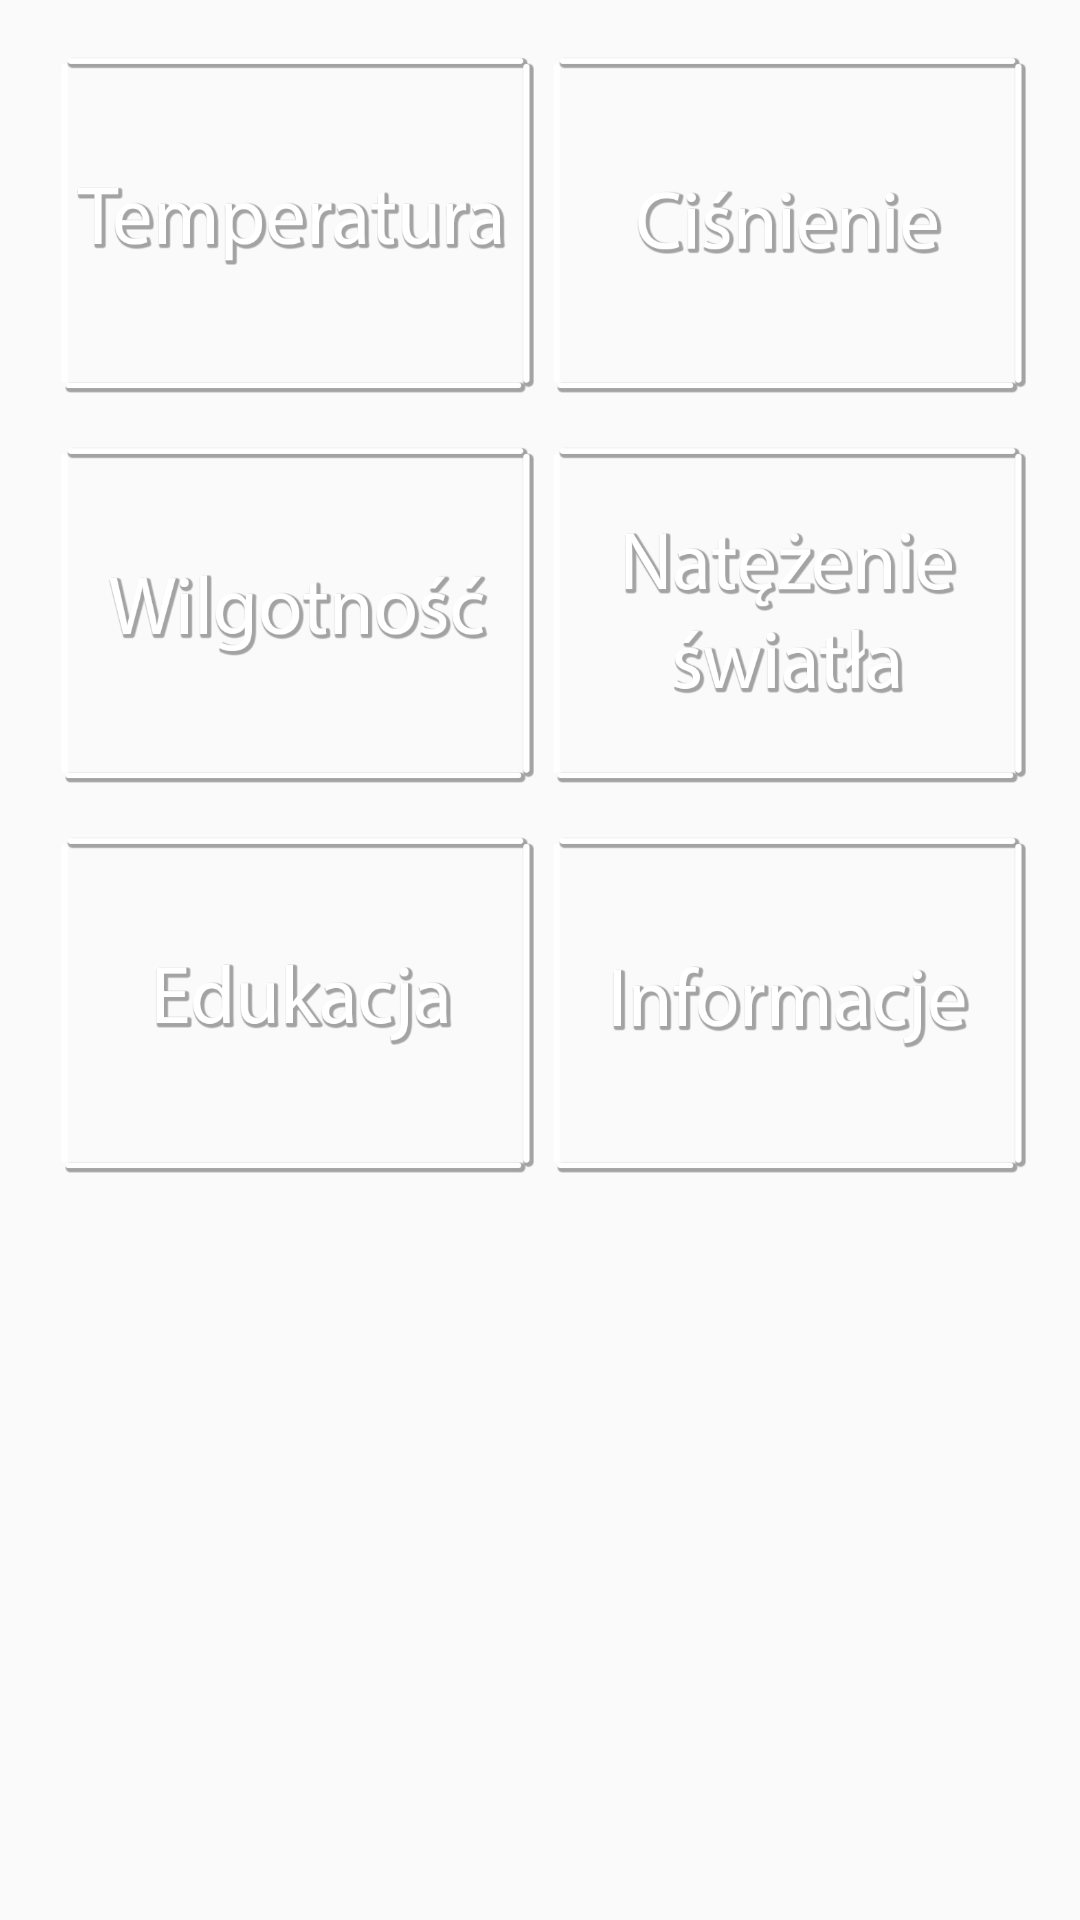

Reconstruct the res/layout file that produces this screen, plus the resources it refers to.
<!-- AndroidManifest.xml: application theme AppTheme -->
<!-- res/layout/activity_inowroclaw.xml -->
<RelativeLayout xmlns:android="http://schemas.android.com/apk/res/android"
    xmlns:tools="http://schemas.android.com/tools"
    android:layout_width="match_parent"
    android:layout_height="match_parent"
    xmlns:app="http://schemas.android.com/apk/res-auto"
    android:paddingLeft="16dp"
    android:paddingRight="16dp"
    android:paddingTop="16dp"
    android:paddingBottom="16dp"
    android:clipToPadding="false"
    tools:context=".InowroclawActivity"
    android:background="@drawable/background">


    <LinearLayout
        android:id="@+id/left"
        android:layout_width="165dp"
        android:layout_height="match_parent"
        android:layout_alignParentLeft="true"
        android:layout_alignParentStart="true"
        android:layout_alignParentTop="true"
        android:orientation="horizontal">

        <LinearLayout
            android:layout_width="match_parent"
            android:layout_height="match_parent"
            android:orientation="vertical">

            <ImageView
                android:id="@+id/temp_img"
                android:layout_width="match_parent"
                android:layout_height="115dp"
                app:srcCompat="@drawable/temp"
                android:clickable="true"
                android:focusable="true"
                android:onClick="temp_inowroclaw"/>

            <ImageView
                android:id="@+id/wilg_img"
                android:layout_width="match_parent"
                android:layout_height="115dp"
                app:srcCompat="@drawable/wilg"
                android:layout_marginTop="15dp"
                android:clickable="true"
                android:focusable="true"
                android:onClick="humi_inowroclaw"/>

            <ImageView
                android:id="@+id/edu_img"
                android:layout_width="match_parent"
                android:layout_height="115dp"
                app:srcCompat="@drawable/edukacja"
                android:layout_marginTop="15dp"/>

        </LinearLayout>
    </LinearLayout>

    <LinearLayout
        android:layout_width="match_parent"
        android:layout_height="match_parent"
        android:layout_centerVertical="true"
        android:layout_toEndOf="@+id/left"
        android:layout_toRightOf="@+id/left"
        android:orientation="horizontal">

        <LinearLayout
            android:layout_width="match_parent"
            android:layout_height="match_parent"
            android:orientation="vertical">

            <ImageView
                android:id="@+id/cisnienie_img"
                android:layout_width="match_parent"
                android:layout_height="115dp"
                app:srcCompat="@drawable/cisnienie"
                android:clickable="true"
                android:focusable="true"
                android:onClick="pres_inowroclaw"/>

            <ImageView
                android:id="@+id/swiatlo_img"
                android:layout_width="match_parent"
                android:layout_height="115dp"
                app:srcCompat="@drawable/swiatlo"
                android:layout_marginTop="15dp"
                android:clickable="true"
                android:focusable="true"
                android:onClick="ligh_inowroclaw"/>

            <ImageView
                android:id="@+id/info2_img"
                android:layout_width="match_parent"
                android:layout_height="115dp"
                app:srcCompat="@drawable/info2"
                android:layout_marginTop="15dp"
                android:clickable="true"
                android:focusable="true"
                android:onClick="info_inowroclaw"/>

        </LinearLayout>
    </LinearLayout>
</RelativeLayout>
<!-- resources referenced by this layout -->
<resources>
  <!-- drawable cisnienie: png bitmap (drawable, 46695 bytes) -->
  <!-- drawable edukacja: png bitmap (drawable, 48320 bytes) -->
  <!-- drawable info2: png bitmap (drawable, 52828 bytes) -->
  <!-- drawable swiatlo: png bitmap (drawable, 74326 bytes) -->
  <!-- drawable temp: png bitmap (drawable, 51783 bytes) -->
  <!-- drawable wilg: png bitmap (drawable, 58989 bytes) -->
  <style name="AppTheme" parent="Theme.AppCompat.Light.DarkActionBar">
          <item name="colorPrimary">#26c6da</item>
          
      </style>
</resources>
